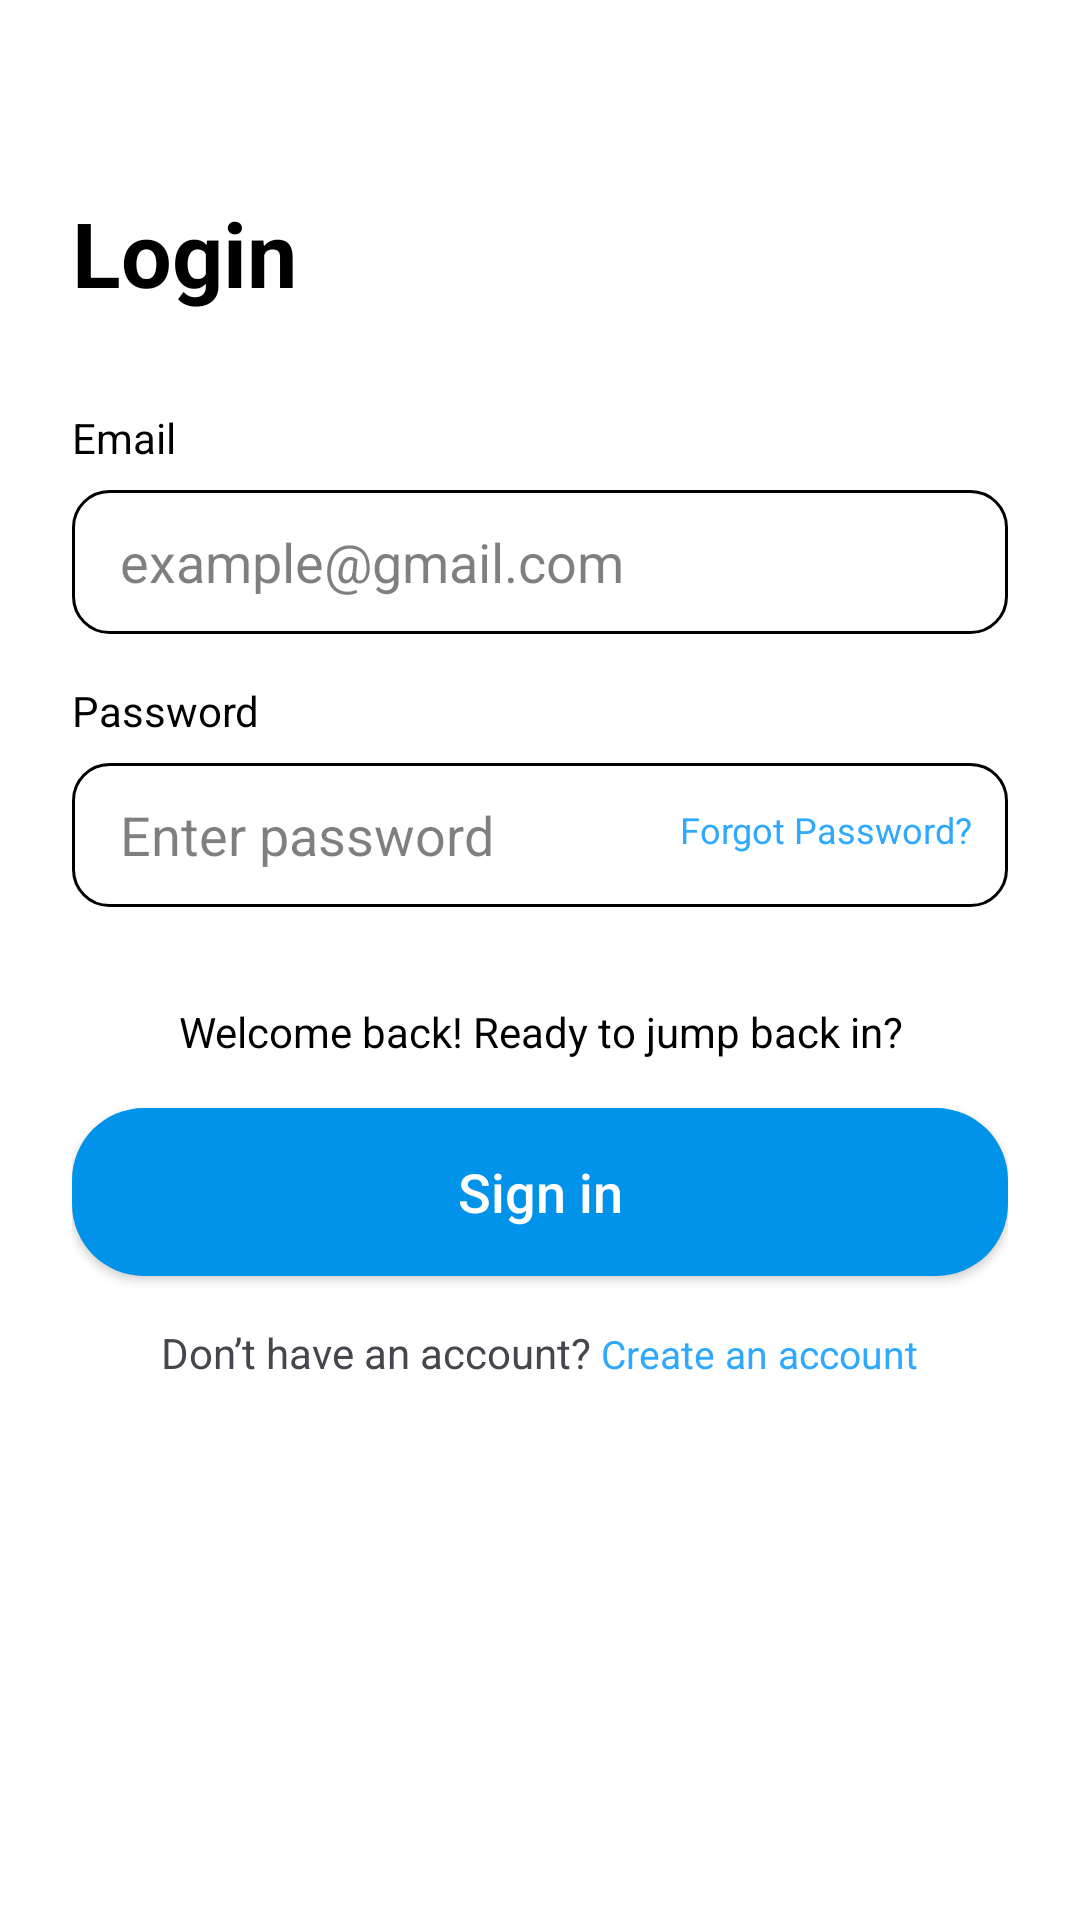

Reconstruct the res/layout file that produces this screen, plus the resources it refers to.
<!-- AndroidManifest.xml: application theme Theme.NhaKhoaApp -->
<!-- res/layout/activity_login.xml -->
<?xml version="1.0" encoding="utf-8"?>
<RelativeLayout xmlns:android="http://schemas.android.com/apk/res/android"
    xmlns:app="http://schemas.android.com/apk/res-auto"
    android:layout_width="match_parent"
    android:layout_height="match_parent"
    android:background="@color/white"
    android:id="@+id/Login">

    









    
    <ScrollView
        android:id="@+id/scroll"
        android:layout_width="match_parent"
        android:layout_height="match_parent"
        android:layout_marginTop="40dp">

        <LinearLayout
            android:layout_width="match_parent"
            android:layout_height="wrap_content"
            android:orientation="vertical"
            android:padding="24dp">

            
            <TextView
                android:id="@+id/txtTitle"
                android:layout_width="wrap_content"
                android:layout_height="wrap_content"
                android:text="Login"
                android:textStyle="bold"
                android:textSize="30sp"
                android:textColor="#000000" />

            









            


































            
            <TextView
                android:layout_width="wrap_content"
                android:layout_height="wrap_content"
                android:layout_marginTop="32dp"
                android:text="Email"
                android:textSize="14sp"
                android:textColor="#000000" />

            
            <EditText
                android:id="@+id/edtEmail"
                android:layout_width="match_parent"
                android:layout_height="48dp"
                android:layout_marginTop="8dp"
                android:background="@drawable/bg_edittext"
                android:hint="example@gmail.com"
                android:paddingHorizontal="16dp"
                android:inputType="textEmailAddress"
                android:textColor="@android:color/black"
                android:textColorHint="#80000000"
                />

            
            <TextView
                android:layout_width="wrap_content"
                android:layout_height="wrap_content"
                android:layout_marginTop="16dp"
                android:text="Password"
                android:textSize="14sp"
                android:textColor="#000000" />

            
            <RelativeLayout
                android:layout_width="match_parent"
                android:layout_height="wrap_content"
                android:layout_marginTop="8dp">

                <EditText
                    android:id="@+id/edtPassword"
                    android:layout_width="match_parent"
                    android:layout_height="48dp"
                    android:background="@drawable/bg_edittext"
                    android:hint="Enter password"
                    android:paddingHorizontal="16dp"
                    android:inputType="textPassword"
                    android:textColor="@android:color/black"
                    android:textColorHint="#80000000"
                    />

                <TextView
                    android:id="@+id/txtForgot"
                    android:layout_width="wrap_content"
                    android:layout_height="wrap_content"
                    android:layout_alignParentEnd="true"
                    android:layout_marginEnd="12dp"
                    android:layout_marginTop="14dp"
                    android:text="Forgot Password?"
                    android:textSize="12sp"
                    android:textColor="#2EA9FF" />
            </RelativeLayout>

            
            <TextView
                android:id="@+id/txtWelcome"
                android:layout_width="match_parent"
                android:layout_height="wrap_content"
                android:layout_marginTop="32dp"
                android:gravity="center"
                android:text="Welcome back! Ready to jump back in?"
                android:textSize="14sp"
                android:textColor="#000000" />

            
            <Button
                android:id="@+id/btnSignIn"
                android:layout_width="match_parent"
                android:layout_height="56dp"
                android:layout_marginTop="16dp"
                app:backgroundTint="@null"
                android:background="@drawable/bg_button_signin"
                android:text="Sign in"
                android:textAllCaps="false"
                android:textSize="18sp"
                android:textColor="#FFFFFF" />

            
            <LinearLayout
                android:layout_width="match_parent"
                android:layout_height="wrap_content"
                android:layout_marginTop="16dp"
                android:gravity="center_horizontal"
                android:orientation="horizontal">
                <TextView
                    android:layout_width="wrap_content"
                    android:layout_height="wrap_content"
                    android:text="Don’t have an account?" />
                <TextView
                    android:id="@+id/txtCreate"
                    android:layout_width="wrap_content"
                    android:layout_height="wrap_content"
                    android:gravity="center"
                    android:text=" Create an account"
                    android:textSize="13sp"
                    android:textColor="#2EA9FF" />
            </LinearLayout>
        </LinearLayout>
    </ScrollView>
</RelativeLayout>
<!-- resources referenced by this layout -->
<resources>
  <color name="white">#FFFFFFFF</color>
  <!-- drawable bg_button_signin (drawable) -->
  <?xml version="1.0" encoding="utf-8"?>
  <selector xmlns:android="http://schemas.android.com/apk/res/android">
  
      <item android:state_pressed="true">
          <shape>
              <solid android:color="#0D7FD6" />
              <corners android:radius="24dp" />
              <padding
                  android:left="16dp"
                  android:top="8dp"
                  android:right="16dp"
                  android:bottom="8dp" />
              <size android:height="56dp" />
          </shape>
      </item>
  
      <item>
          <shape>
              <solid android:color="#0093E9" />
              <corners android:radius="24dp" />
              <padding
                  android:left="16dp"
                  android:top="8dp"
                  android:right="16dp"
                  android:bottom="8dp" />
              <size android:height="56dp" />
              <shadowColor android:color="#40000000" />
          </shape>
      </item>
  
  </selector>
  <!-- drawable bg_edittext (drawable) -->
  <?xml version="1.0" encoding="utf-8"?>
  <shape xmlns:android="http://schemas.android.com/apk/res/android">
      <solid android:color="#FFFFFFFF" />
      <corners android:radius="12dp" />
      <padding
          android:left="8dp"
          android:top="8dp"
          android:right="8dp"
          android:bottom="8dp" />
      <stroke android:color="@color/black" android:width="1dp"/>
  </shape>
  <!-- drawable ic_facebook: png bitmap (drawable, 51627 bytes) -->
  <style name="Theme.NhaKhoaApp" parent="Theme.Material3.DayNight.NoActionBar">
          
          <item name="android:statusBarColor">@android:color/transparent</item>
          <item name="colorPrimary">@color/purple_500</item>
          
      </style>
  <color name="black">#FF000000</color>
  <color name="purple_500">#FF6200EE</color>
</resources>
